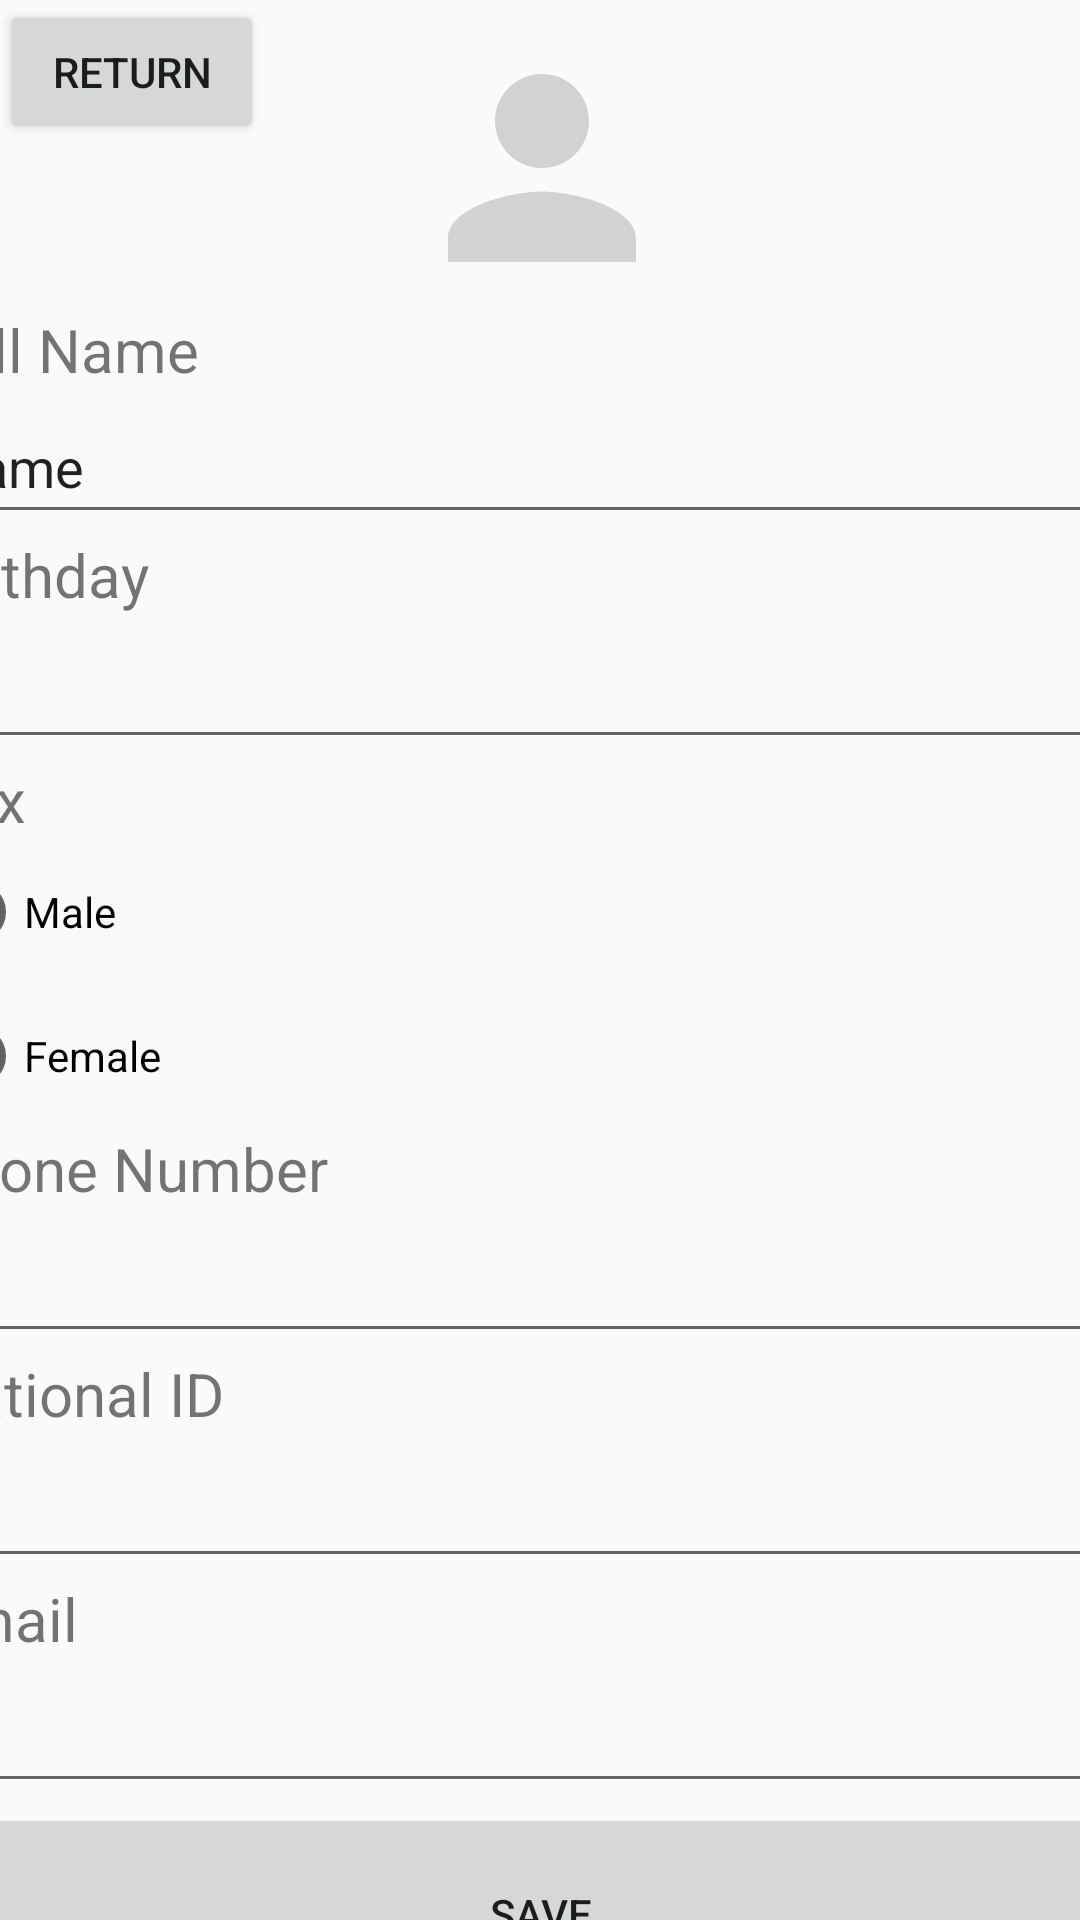

Layout XML and referenced resources for this Android screen:
<!-- AndroidManifest.xml: application theme Theme.Covid19Information -->
<!-- res/layout/activity_info.xml -->
<?xml version="1.0" encoding="utf-8"?>
<androidx.constraintlayout.widget.ConstraintLayout xmlns:android="http://schemas.android.com/apk/res/android"
    xmlns:app="http://schemas.android.com/apk/res-auto"
    xmlns:tools="http://schemas.android.com/tools"
    android:layout_width="match_parent"
    android:layout_height="match_parent"
    tools:context=".Info_activity">

    <Button
        android:id="@+id/btn_return"
        android:layout_width="wrap_content"
        android:layout_height="wrap_content"
        android:text="Return"
        app:layout_constraintStart_toStartOf="parent"
        app:layout_constraintTop_toTopOf="parent" />

    <LinearLayout
        android:layout_width="409dp"
        android:layout_height="670dp"
        android:orientation="vertical"
        app:layout_constraintBottom_toBottomOf="parent"
        app:layout_constraintEnd_toEndOf="parent"
        app:layout_constraintStart_toStartOf="parent"
        app:layout_constraintTop_toBottomOf="@+id/btn_return">

        <ImageView
            android:id="@+id/imageView"
            android:layout_width="match_parent"
            android:layout_height="94dp"
            app:srcCompat="@drawable/ic_user_img" />

        <TextView
            android:id="@+id/txt_FullName"
            android:layout_width="match_parent"
            android:layout_height="wrap_content"
            android:text="Full Name"
            android:textSize="20sp" />

        <EditText
            android:id="@+id/editText_FullName"
            android:layout_width="match_parent"
            android:layout_height="wrap_content"
            android:ems="10"
            android:inputType="textPersonName"
            android:minHeight="48dp"
            android:text="Name" />

        <TextView
            android:id="@+id/txt_Birthday"
            android:layout_width="match_parent"
            android:layout_height="wrap_content"
            android:text="Birthday"
            android:textSize="20sp" />

        <EditText
            android:id="@+id/editText_Birthday"
            android:layout_width="match_parent"
            android:layout_height="wrap_content"
            android:ems="10"
            android:inputType="date"
            android:minHeight="48dp"
            tools:ignore="SpeakableTextPresentCheck" />

        <TextView
            android:id="@+id/txt_Sex"
            android:layout_width="match_parent"
            android:layout_height="wrap_content"
            android:text="Sex"
            android:textSize="20sp" />

        <RadioGroup
            android:layout_width="match_parent"
            android:layout_height="wrap_content">

            <RadioButton
                android:id="@+id/RadioButton_Male"
                android:layout_width="match_parent"
                android:layout_height="wrap_content"
                android:minHeight="48dp"
                android:text="Male" />

            <RadioButton
                android:id="@+id/radioButton_Female"
                android:layout_width="match_parent"
                android:layout_height="wrap_content"
                android:minHeight="48dp"
                android:text="Female" />
        </RadioGroup>

        <TextView
            android:id="@+id/txt_PhoneNumber"
            android:layout_width="match_parent"
            android:layout_height="wrap_content"
            android:text="Phone Number"
            android:textSize="20sp" />

        <EditText
            android:id="@+id/editText_PhoneNumber"
            android:layout_width="match_parent"
            android:layout_height="wrap_content"
            android:ems="10"
            android:inputType="phone"
            android:minHeight="48dp"
            tools:ignore="SpeakableTextPresentCheck" />

        <TextView
            android:id="@+id/txt_Id"
            android:layout_width="match_parent"
            android:layout_height="wrap_content"
            android:text="National ID"
            android:textSize="20sp" />

        <EditText
            android:id="@+id/editText_Id"
            android:layout_width="match_parent"
            android:layout_height="wrap_content"
            android:ems="10"
            android:inputType="number"
            android:minHeight="48dp"
            tools:ignore="SpeakableTextPresentCheck" />

        <TextView
            android:id="@+id/txt_Email"
            android:layout_width="match_parent"
            android:layout_height="wrap_content"
            android:text="Email"
            android:textSize="20sp" />

        <EditText
            android:id="@+id/editText_Email"
            android:layout_width="match_parent"
            android:layout_height="wrap_content"
            android:ems="10"
            android:inputType="textEmailAddress"
            android:minHeight="48dp"
            tools:ignore="SpeakableTextPresentCheck" />

        <LinearLayout
            android:layout_width="match_parent"
            android:layout_height="match_parent"
            android:orientation="horizontal">

            <Button
                android:id="@+id/btn_Save"
                android:layout_width="310dp"
                android:layout_height="74dp"
                android:layout_weight="1"
                android:text="Save" />
        </LinearLayout>
    </LinearLayout>

</androidx.constraintlayout.widget.ConstraintLayout>
<!-- resources referenced by this layout -->
<resources>
  <!-- drawable ic_user_img (drawable) -->
  <?xml version="1.0" encoding="utf-8"?>
  <vector android:height="24dp" android:tint="#D2D2D2"
      android:viewportHeight="24" android:viewportWidth="24"
      android:width="24dp" xmlns:android="http://schemas.android.com/apk/res/android">
      <path android:fillColor="@android:color/white" android:pathData="M12,12c2.21,0 4,-1.79 4,-4s-1.79,-4 -4,-4 -4,1.79 -4,4 1.79,4 4,4zM12,14c-2.67,0 -8,1.34 -8,4v2h16v-2c0,-2.66 -5.33,-4 -8,-4z"/>
  </vector>
  <style name="Theme.Covid19Information" parent="Theme.AppCompat.Light.NoActionBar">
          
          <item name="colorPrimary">@color/purple_500</item>
          <item name="colorPrimaryDark">@color/purple_700</item>
          <item name="colorAccent">@color/teal_200</item>
          
  
      </style>
  <color name="purple_500">#FF6200EE</color>
  <color name="purple_700">#FF3700B3</color>
  <color name="teal_200">#FF03DAC5</color>
</resources>
